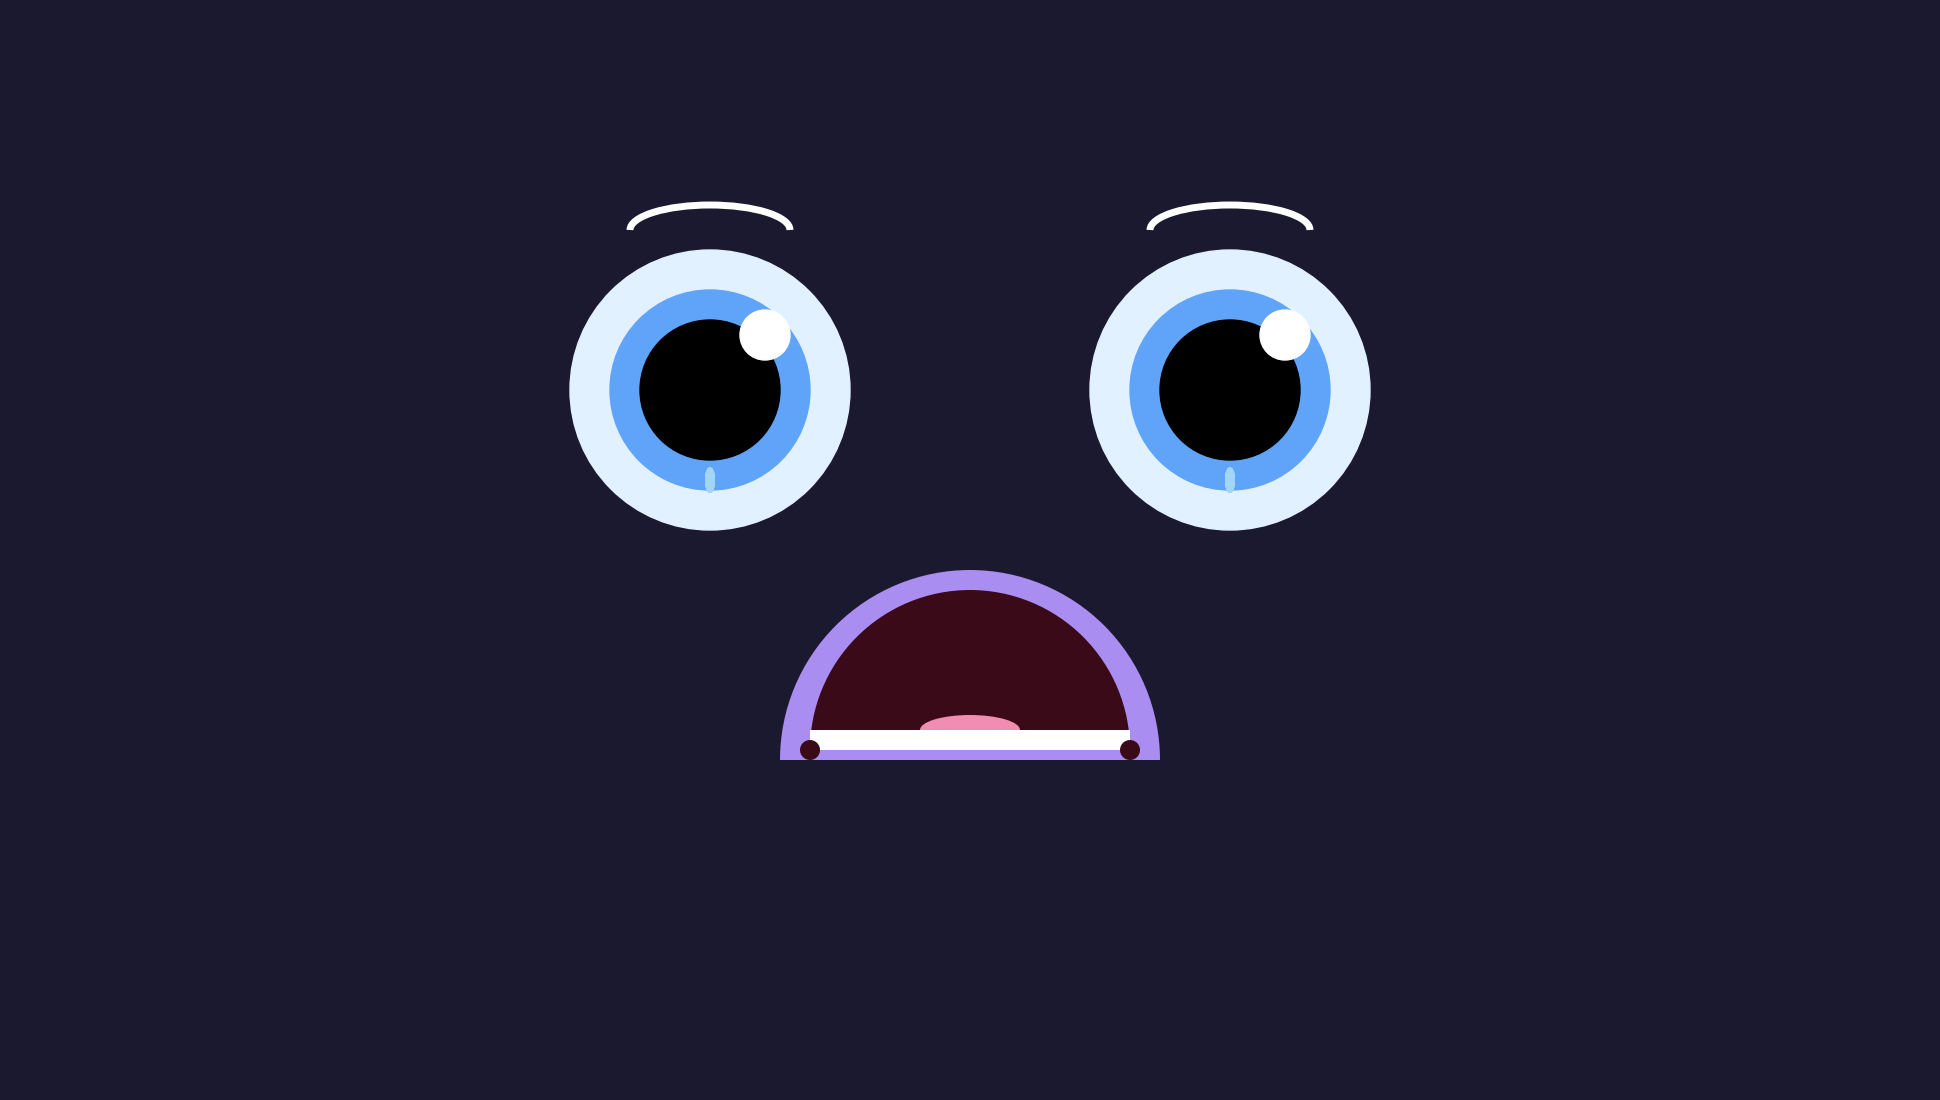

Write Python code to recreate this figure. (Note: this script raises an exception after producing the figure.)
import matplotlib.pyplot as plt
import matplotlib.patches as patches
from matplotlib.animation import FuncAnimation
import numpy as np

fig, ax = plt.subplots(figsize=(19.2, 10.8), dpi=100)
plt.subplots_adjust(left=0, right=1, top=1, bottom=0)
ax.set_xlim(0, 1920)
ax.set_ylim(0, 1080)
ax.axis('off')
fig.patch.set_facecolor('#1B1930')
ax.set_facecolor('#1B1930')

tears = []
tear_paths = []
mouth_parts = {}

TEAR_INTERVAL = 10  # pixels (~1cm for 100dpi)


def draw_eyes():
    eye_centers = [(700, 700), (1220, 700)]
    for cx, cy in eye_centers:
        ax.add_patch(patches.Circle((cx, cy), 140, color='#E2F1FF'))
        ax.add_patch(patches.Circle((cx, cy), 100, color='#60A4F9'))
        ax.add_patch(patches.Circle((cx, cy), 70, color='black'))
        ax.add_patch(patches.Circle((cx + 55, cy + 55), 25, color='white'))
        ax.add_patch(patches.Arc((cx, cy + 160), 160, 50, theta1=0, theta2=180, color='white', lw=5))  # eyebrow

        direction = -1 if cx < 960 else 1
        start_x, start_y = cx, cy - 90
        for row in range(3):
            divergence = (row - 1) * 0.5  # -0.5, 0, 0.5 for diverging effect
            for n in range(0, int(1920 / TEAR_INTERVAL)):
                tear = patches.Ellipse((start_x, start_y), 10, 25, facecolor='#A4D6F4', alpha=0.9)
                tears.append(tear)
                offset = n * TEAR_INTERVAL
                tear_paths.append((start_x, start_y, offset, row, direction, divergence))
                ax.add_patch(tear)


def draw_mouth():
    mouth_parts['lip'] = patches.Wedge((960, 330), 190, 0, 180, facecolor='#A98DF0')
    mouth_parts['inner'] = patches.Wedge((960, 340), 160, 0, 180, facecolor='#3B0A18')
    mouth_parts['tongue'] = patches.Ellipse((960, 360), 100, 30, facecolor='#F18DB0')
    mouth_parts['teeth'] = patches.Rectangle((800, 340), 320, 20, facecolor='white')
    mouth_parts['corner_l'] = patches.Circle((800, 340), 10, facecolor='#3B0A18')
    mouth_parts['corner_r'] = patches.Circle((1120, 340), 10, facecolor='#3B0A18')
    for part in mouth_parts.values():
        ax.add_patch(part)


left_star = ax.plot([], [], marker=(4, 1, 0), markersize=40, color='#B3D6FF')[0]
right_star = ax.plot([], [], marker=(4, 1, 0), markersize=20, color='#B3D6FF')[0]


def update(frame):
    alpha = 0.6 + 0.4 * np.sin(frame * 0.1)
    left_star.set_data(540, 920)
    left_star.set_alpha(alpha)
    right_star.set_data(1390, 930)
    right_star.set_alpha(1 - alpha)

    for i, (tear, (x0, y0, offset, row, direction, divergence)) in enumerate(zip(tears, tear_paths)):
        time_shift = (frame * 2 + offset + row * 30) % 2000
        x = x0 + direction * time_shift
        arc_height = 100 + row * 40
        arc_width = 700
        angle = np.pi * (time_shift / arc_width)
        y = y0 - arc_height * np.sin(angle) + divergence * time_shift * 0.2  # diverge vertically
        tear.center = (x, y)

    pulse = 1 + 0.03 * np.sin(frame * 0.3)
    mouth_parts['lip'].set_radius(190 * pulse)
    mouth_parts['inner'].set_radius(160 * pulse)
    mouth_parts['tongue'].width = 100 * pulse
    mouth_parts['tongue'].height = 30 * pulse
    mouth_parts['teeth'].set_bounds(800, 340, 320 * pulse, 20)
    mouth_parts['corner_l'].center = (800 - 10 * pulse, 340)
    mouth_parts['corner_r'].center = (1120 + 10 * pulse, 340)

    return [left_star, right_star] + tears + list(mouth_parts.values())


draw_eyes()
draw_mouth()
ani = FuncAnimation(fig, update, frames=300, interval=16, blit=True)
plt.show()
